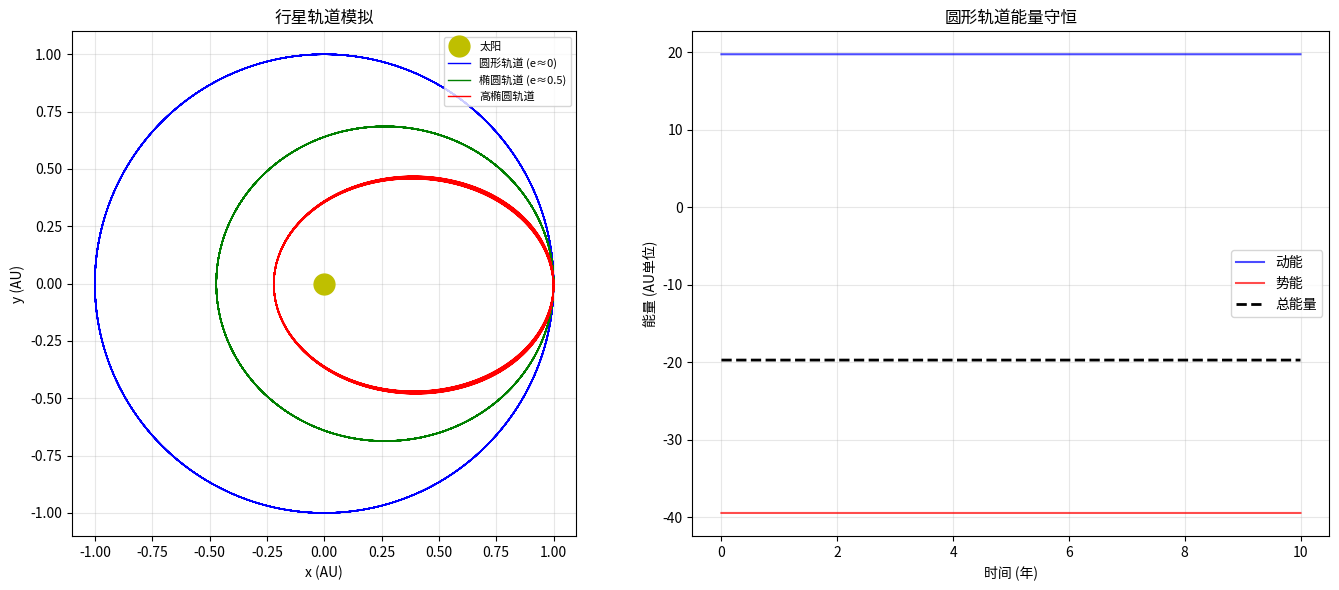

Write Python code to recreate this figure.
# -*- coding: utf-8 -*-
# 3.2 行星轨道
# 万有引力 + 轨道模拟

import numpy as np
import matplotlib.pyplot as plt

GM = 4 * np.pi ** 2

def simulate_orbit(x0, y0, vx0, vy0, dt, n_steps):
    x = np.zeros(n_steps)
    y = np.zeros(n_steps)
    vx_arr = np.zeros(n_steps)
    vy_arr = np.zeros(n_steps)
    x[0], y[0] = x0, y0
    vx_arr[0], vy_arr[0] = vx0, vy0

    for i in range(n_steps - 1):
        r = np.sqrt(x[i] ** 2 + y[i] ** 2)
        ax = -GM * x[i] / r ** 3
        ay = -GM * y[i] / r ** 3

        vx_half = vx_arr[i] + 0.5 * dt * ax
        vy_half = vy_arr[i] + 0.5 * dt * ay

        x[i + 1] = x[i] + dt * vx_half
        y[i + 1] = y[i] + dt * vy_half

        r_new = np.sqrt(x[i + 1] ** 2 + y[i + 1] ** 2)
        ax_new = -GM * x[i + 1] / r_new ** 3
        ay_new = -GM * y[i + 1] / r_new ** 3

        vx_arr[i + 1] = vx_half + 0.5 * dt * ax_new
        vy_arr[i + 1] = vy_half + 0.5 * dt * ay_new

    return x, y, vx_arr, vy_arr

def compute_energy(x, y, vx, vy):
    r = np.sqrt(x ** 2 + y ** 2)
    KE = 0.5 * (vx ** 2 + vy ** 2)
    PE = -GM / r
    return KE, PE, KE + PE

print("=== 行星轨道模拟 ===")

orbits = [
    {"label": "圆形轨道 (e≈0)", "r0": 1.0, "v_factor": 1.0, "color": "blue"},
    {"label": "椭圆轨道 (e≈0.5)", "r0": 1.0, "v_factor": 0.8, "color": "green"},
    {"label": "高椭圆轨道", "r0": 1.0, "v_factor": 0.6, "color": "red"},
]

dt = 0.001
n_steps = 10000

fig, (ax1, ax2) = plt.subplots(1, 2, figsize=(14, 6))

theta = np.linspace(0, 2 * np.pi, 200)
ax1.plot(0, 0, "yo", markersize=15, label="太阳")

for orb in orbits:
    r0 = orb["r0"]
    v0 = 2 * np.pi / np.sqrt(r0) * orb["v_factor"]
    x, y, vx, vy = simulate_orbit(r0, 0, 0, v0, dt, n_steps)
    ax1.plot(x, y, color=orb["color"], label=orb["label"], linewidth=1)

    KE, PE, TE = compute_energy(x[0], y[0], vx[0], vy[0])
    print(f"\n{orb['label']}:")
    print(f"  初始位置: ({x[0]:.2f}, {y[0]:.2f}), 速度: ({vx[0]:.4f}, {vy[0]:.4f})")
    print(f"  总能量: {TE:.6f}")

ax1.set_xlabel("x (AU)")
ax1.set_ylabel("y (AU)")
ax1.set_title("行星轨道模拟")
ax1.legend(fontsize=8)
ax1.grid(True, alpha=0.3)
ax1.set_aspect("equal")

r0_circ = 1.0
v0_circ = 2 * np.pi
x_c, y_c, vx_c, vy_c = simulate_orbit(r0_circ, 0, 0, v0_circ, dt, n_steps)
KE, PE, TE = compute_energy(x_c, y_c, vx_c, vy_c)
t = np.arange(n_steps) * dt

ax2.plot(t, KE, "b-", label="动能", alpha=0.7)
ax2.plot(t, PE, "r-", label="势能", alpha=0.7)
ax2.plot(t, TE, "k--", label="总能量", linewidth=2)
ax2.set_xlabel("时间 (年)")
ax2.set_ylabel("能量 (AU单位)")
ax2.set_title("圆形轨道能量守恒")
ax2.legend()
ax2.grid(True, alpha=0.3)

plt.tight_layout()
plt.show()
